The GitHub repository nurddeenIbra/cropland-mapping contains a labelled image folder "data" with 3 categories: building, cropland, uncultivated land. Examples follow, each with its label.

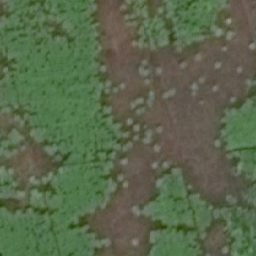
Label: cropland

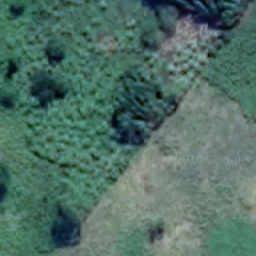
Label: cropland

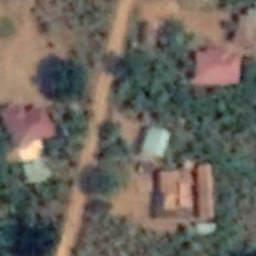
Label: building

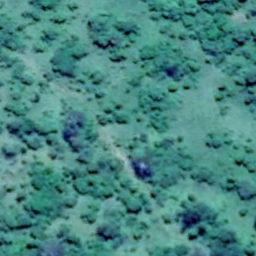
Label: uncultivated land

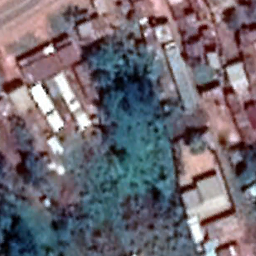
Label: building

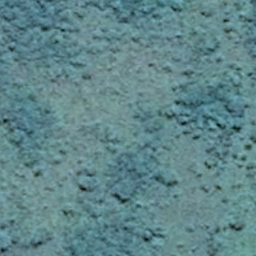
Label: uncultivated land
